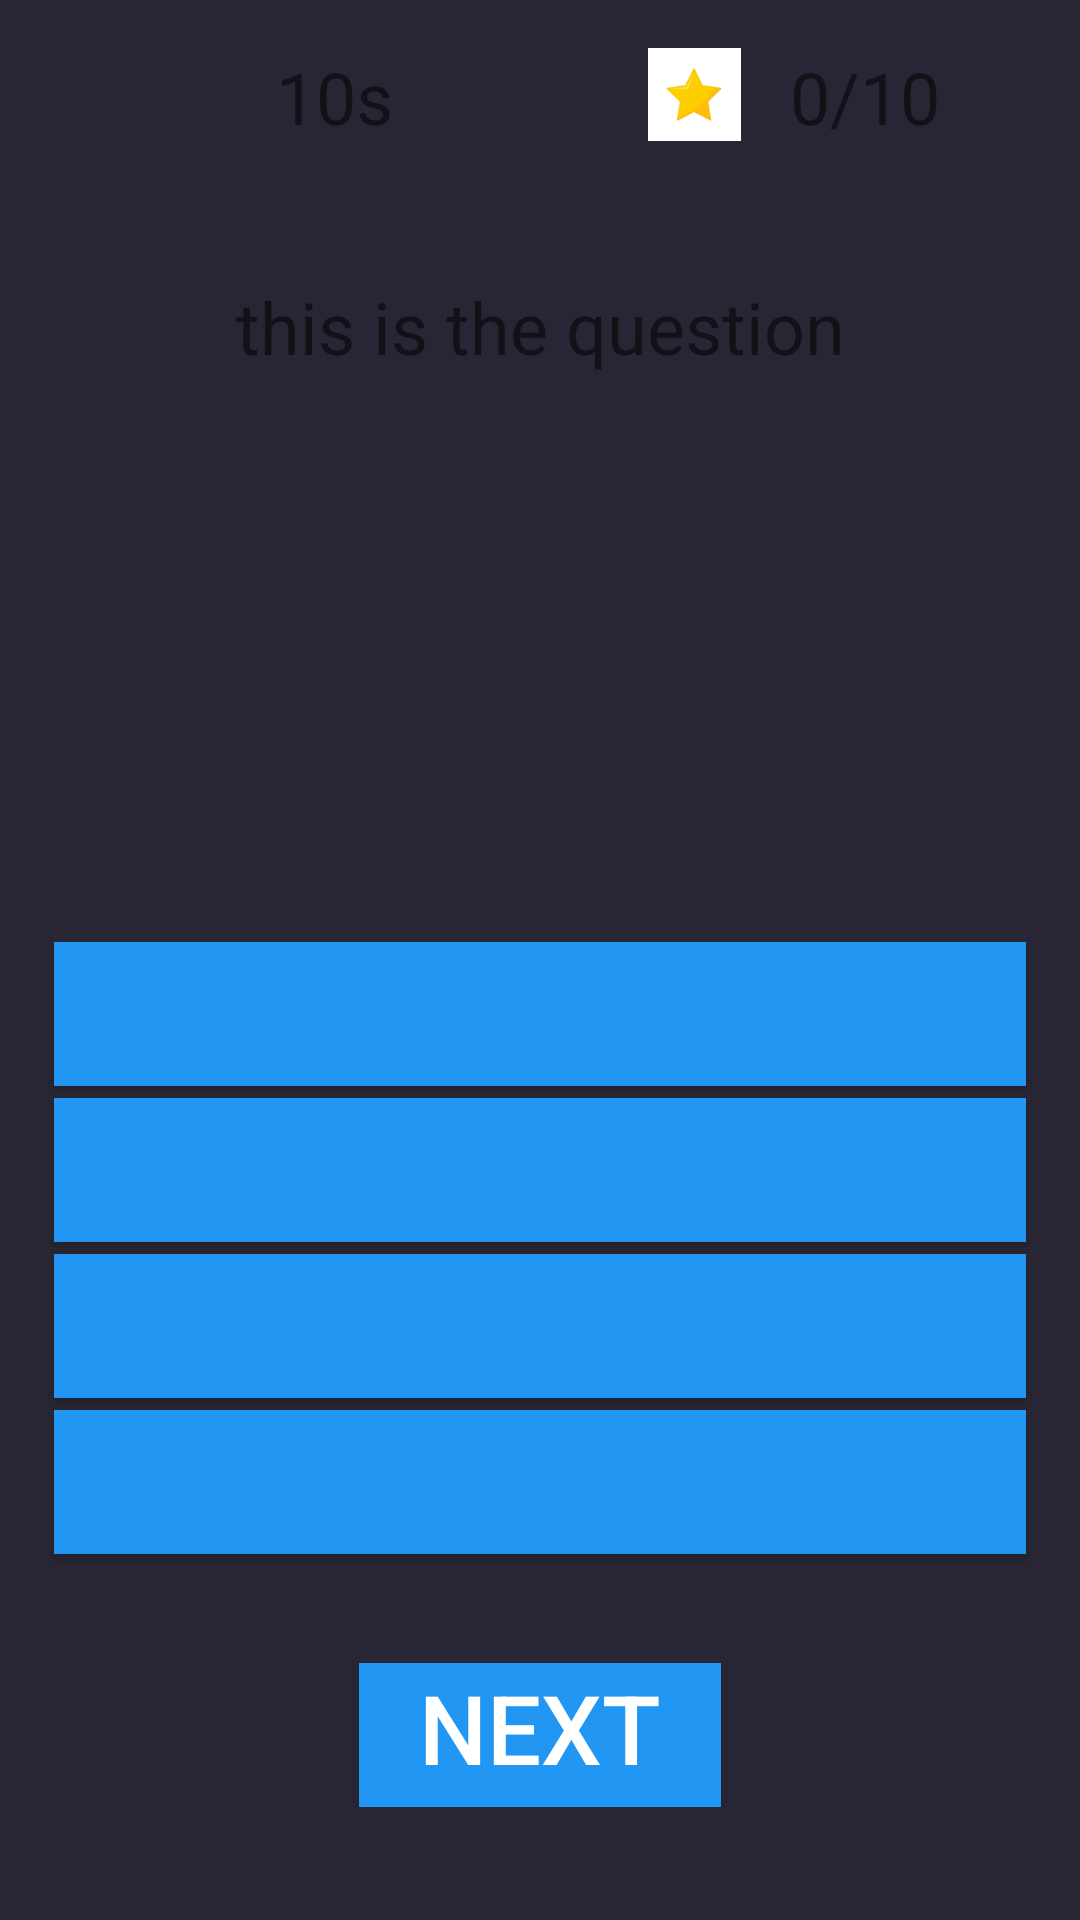

The Android layout XML behind this screen, and the referenced resources:
<!-- AndroidManifest.xml: application theme Theme.AppCompat.Light.NoActionBar.FullScreen -->
<!-- res/layout/start_game.xml -->
<?xml version="1.0" encoding="utf-8"?>
<LinearLayout xmlns:android="http://schemas.android.com/apk/res/android"
    xmlns:app="http://schemas.android.com/apk/res-auto"
    xmlns:tools="http://schemas.android.com/tools"
    android:id="@+id/startgamelayout"
    android:layout_width="match_parent"
    android:layout_height="match_parent"
    android:background="#282634"
    android:gravity="center"
    android:orientation="vertical"
    android:padding="16dp">

    <LinearLayout
        android:layout_width="match_parent"
        android:layout_height="wrap_content"
        android:orientation="horizontal">

        <LinearLayout
            android:layout_width="wrap_content"
            android:layout_height="wrap_content"
            android:orientation="horizontal">

            <ImageView
                android:layout_width="66dp"
                android:layout_height="55dp"
                android:layout_marginLeft="5dp"
                app:srcCompat="@drawable/stopwatch" />


            <TextView
                android:id="@+id/TvTimer"
                android:layout_width="wrap_content"
                android:layout_height="wrap_content"
                android:layout_marginLeft="5dp"
                android:text="10s"
                android:textSize="24sp" />
        </LinearLayout>

        <LinearLayout
            android:layout_width="256dp"
            android:layout_height="31dp"
            android:gravity="center"
            android:orientation="horizontal">

            <ImageView
                android:layout_width="54dp"
                android:layout_height="match_parent"
                app:srcCompat="@drawable/star" />

            <TextView
                android:id="@+id/TvPoints"
                android:layout_width="wrap_content"
                android:layout_height="match_parent"
                android:layout_marginLeft="5dp"
                android:text="0/10"
                android:textSize="24sp" />
        </LinearLayout>

    </LinearLayout>

    <LinearLayout
        android:layout_width="match_parent"
        android:layout_height="match_parent"
        android:gravity="center"
        android:orientation="vertical">

        <TextView
            android:layout_width="match_parent"
            android:layout_height="wrap_content"
            android:layout_marginBottom="5dp"
            android:gravity="center"
            android:text="this is the question"
            android:textSize="24sp" />

        <LinearLayout
            android:layout_width="match_parent"
            android:layout_height="wrap_content"
            android:gravity="center"
            android:orientation="vertical">

            <ImageView
                android:id="@+id/ivShowImage"
                android:layout_width="361dp"
                android:layout_height="172dp"
                android:layout_margin="5dp"
                tools:srcCompat="@drawable/android" />

            <Button
                android:id="@+id/btn1"
                android:layout_width="match_parent"
                android:layout_height="wrap_content"
                android:layout_margin="2dp"
                android:background="#2196f3"
                android:onClick="answerSelected"
                android:textColor="@android:color/white"
                android:textSize="32sp"
                app:backgroundTint="@null" />

            <Button
                android:id="@+id/btn2"
                android:layout_width="match_parent"
                android:layout_height="wrap_content"
                android:layout_margin="2dp"
                android:background="#2196f3"
                android:onClick="answerSelected"
                android:textColor="@android:color/white"
                android:textSize="32sp"
                app:backgroundTint="@null" />

            <Button
                android:id="@+id/btn3"
                android:layout_width="match_parent"
                android:layout_height="wrap_content"
                android:layout_margin="2dp"
                android:background="#2196f3"
                android:onClick="answerSelected"
                android:textColor="@android:color/white"
                android:textSize="32sp"
                app:backgroundTint="@null" />

            <Button
                android:id="@+id/btn4"
                android:layout_width="match_parent"
                android:layout_height="wrap_content"
                android:layout_margin="2dp"
                android:background="#2196f3"
                android:onClick="answerSelected"
                android:textColor="@android:color/white"
                android:textSize="32sp"
                app:backgroundTint="@null" />

            <TextView
                android:id="@+id/TvResult"
                android:layout_width="match_parent"
                android:layout_height="wrap_content"
                android:layout_margin="5dp"
                android:gravity="center"
                android:textSize="18sp" />

            <Button
                android:layout_width="wrap_content"
                android:layout_height="wrap_content"
                android:background="#2196f3"
                android:gravity="right"
                android:onClick="nextQuestion"
                android:paddingLeft="20dp"
                android:paddingRight="20dp"
                android:text="Next"
                android:textColor="@android:color/white"
                android:textSize="32sp"
                app:backgroundTint="@null" />
        </LinearLayout>
    </LinearLayout>
</LinearLayout>
<!-- resources referenced by this layout -->
<resources>
  <!-- drawable android: png bitmap (drawable, 2053 bytes) -->
  <!-- drawable star: png bitmap (drawable, 1267 bytes) -->
  <style name="Theme.AppCompat.Light.NoActionBar.FullScreen" parent="@style/Theme.AppCompat.Light.NoActionBar">
          <item name="android:windowNoTitle">true</item>
          <item name="android:windowActionBar">false</item>
          <item name="android:windowFullscreen">true</item>
          <item name="android:windowContentOverlay">@null</item>
      </style>
</resources>
